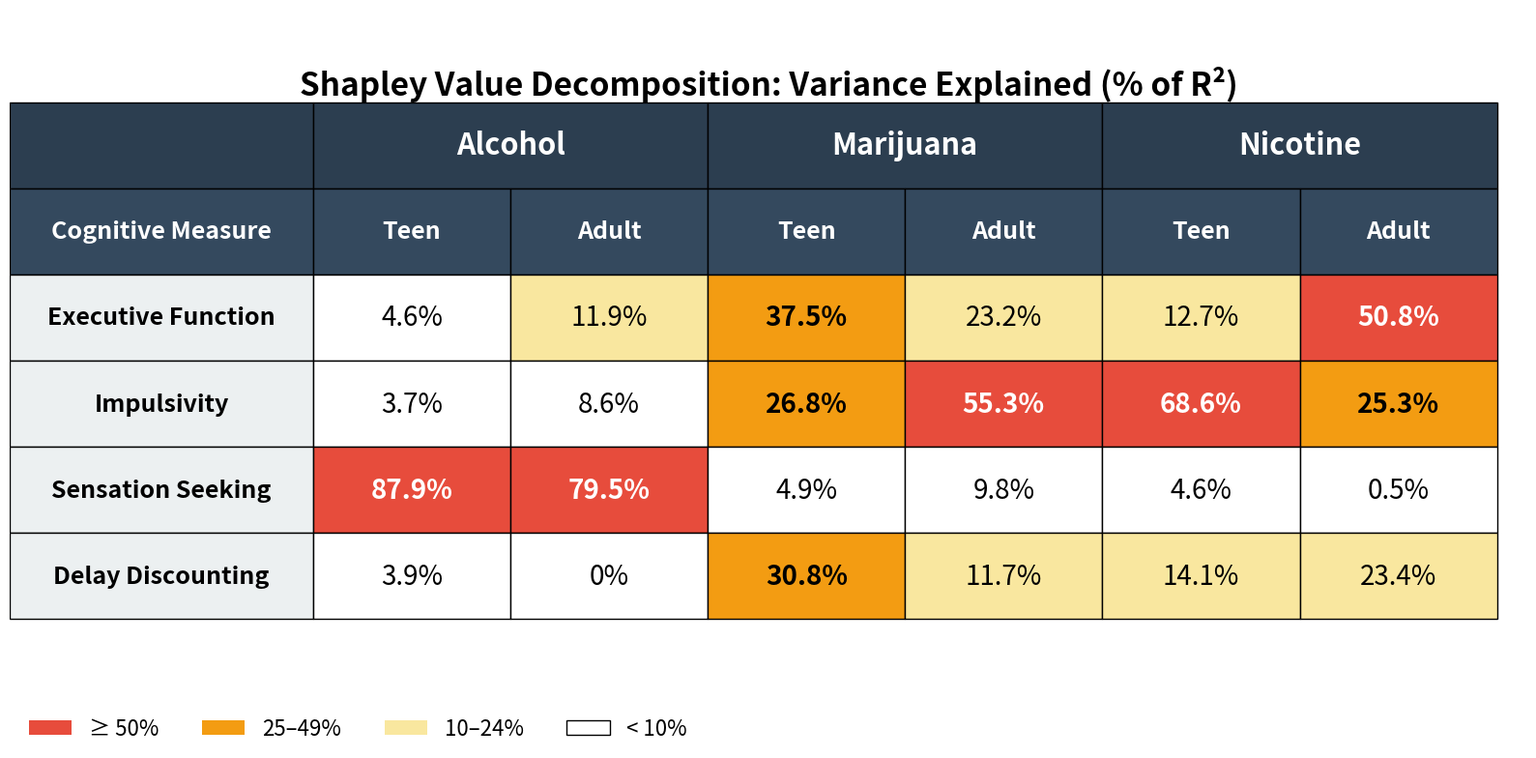

Reproduce this figure in Python.
import pandas as pd
import matplotlib.pyplot as plt
import matplotlib.patches as mpatches
from matplotlib.patches import Rectangle

# Create figure and axis
fig, ax = plt.subplots(figsize=(16, 8))
ax.set_xlim(0, 1)
ax.set_ylim(0, 1)
ax.axis('off')

# Define column widths
col_widths = [0.20, 0.13, 0.13, 0.13, 0.13, 0.13, 0.13]  
row_height = 0.12
start_y = 0.75  

# Helper function (larger default fontsize!)
def draw_cell(ax, x, y, width, height, text, bg_color,
              text_color='black', bold=False, fontsize=18):
    rect = Rectangle((x, y), width, height, facecolor=bg_color,
                     edgecolor='black', linewidth=1)
    ax.add_patch(rect)
    ax.text(
        x + width/2, y + height/2, text,
        ha='center', va='center',
        fontsize=fontsize,
        weight='bold' if bold else 'normal',
        color=text_color
    )

# ------------------------------
# HEADER ROWS
# ------------------------------

current_x = 0

# Empty top-left corner
draw_cell(ax, current_x, start_y, col_widths[0], row_height,
          '', '#2C3E50', 'white', True, fontsize=18)
current_x += col_widths[0]

# Alcohol (2 columns)
draw_cell(ax, current_x, start_y, col_widths[1] + col_widths[2], row_height,
          'Alcohol', '#2C3E50', 'white', True, fontsize=22)
current_x += col_widths[1] + col_widths[2]

# Marijuana (2 columns)
draw_cell(ax, current_x, start_y, col_widths[3] + col_widths[4], row_height,
          'Marijuana', '#2C3E50', 'white', True, fontsize=22)
current_x += col_widths[3] + col_widths[4]

# Nicotine (2 columns)
draw_cell(ax, current_x, start_y, col_widths[5] + col_widths[6], row_height,
          'Nicotine', '#2C3E50', 'white', True, fontsize=22)

# Row 1: Teen / Adult
headers = [
    "Cognitive Measure",
    "Teen", "Adult",
    "Teen", "Adult",
    "Teen", "Adult"
]

current_x = 0
current_y = start_y - row_height

for i, h in enumerate(headers):
    draw_cell(ax, current_x, current_y, col_widths[i], row_height,
              h, '#34495E', 'white', True, fontsize=18)
    current_x += col_widths[i]

# ------------------------------
# FIXED ROW ORDER
# ------------------------------

measures = [
    "Executive Function",
    "Impulsivity",
    "Sensation Seeking",
    "Delay Discounting"
]

# ------------------------------
# VALUES: Alcohol (T/A), Marijuana (T/A), Nicotine (T/A)
# ------------------------------

data = [
    ['4.6%', '11.9%', '37.5%', '23.2%', '12.7%', '50.8%'],
    ['3.7%', '8.6%', '26.8%', '55.3%', '68.6%', '25.3%'],
    ['87.9%', '79.5%', '4.9%', '9.8%', '4.6%', '0.5%'],
    ['3.9%', '0%', '30.8%', '11.7%', '14.1%', '23.4%']
]

# ------------------------------
# COLOR CODING FUNCTION
# ------------------------------

def color_for_pct(p):
    p = float(p.replace('%', ''))
    if p >= 50:
        return '#E74C3C', 'white', True
    elif p >= 25:
        return '#F39C12', 'black', True
    elif p >= 10:
        return '#F9E79F', 'black', False
    else:
        return '#FFFFFF', 'black', False

# ------------------------------
# DRAW DATA ROWS
# ------------------------------

current_y = start_y - 2 * row_height

for measure, row_values in zip(measures, data):
    current_x = 0

    # Left label
    draw_cell(ax, current_x, current_y, col_widths[0], row_height,
              measure, '#ECF0F1', 'black', True, fontsize=18)
    current_x += col_widths[0]

    # Data cells (larger numbers: 20pt)
    for i, val in enumerate(row_values):
        bg, text_c, bold = color_for_pct(val)
        draw_cell(ax, current_x, current_y, col_widths[i+1], row_height,
                  val, bg, text_c, bold, fontsize=20)
        current_x += col_widths[i+1]

    current_y -= row_height

# ------------------------------
# TITLE + LEGEND
# ------------------------------

ax.text(0.5, 0.92,
        'Shapley Value Decomposition: Variance Explained (% of R²)',
        ha='center', va='top',
        fontsize=24, weight='bold',
        transform=ax.transAxes)

legend_elements = [
    mpatches.Patch(facecolor='#E74C3C', label='≥ 50%'),
    mpatches.Patch(facecolor='#F39C12', label='25–49%'),
    mpatches.Patch(facecolor='#F9E79F', label='10–24%'),
    mpatches.Patch(facecolor='#FFFFFF', edgecolor='black', label='< 10%')
]

ax.legend(
    handles=legend_elements, loc='upper left',
    bbox_to_anchor=(0, 0.04), frameon=False,
    ncol=4, fontsize=16
)

plt.tight_layout()
plt.savefig('shapley_table_large_fonts.png', dpi=300, bbox_inches='tight', facecolor='white')
plt.show()
